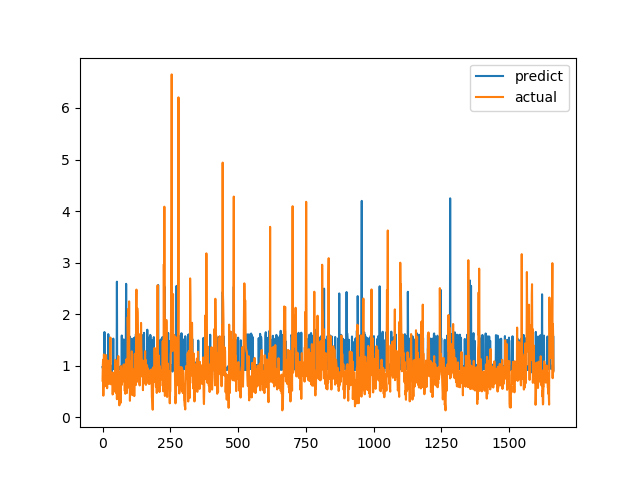

The table this chart was drawn from, first rows:
predict, actual
0.9752, 0.7094
0.9516, 1.015
0.9923, 1.116
0.9643, 0.4183
0.9075, 1.002
0.9821, 1.219
0.9407, 1.143
1.653, 0.6528
0.943, 0.6747
0.944, 0.601
0.9614, 0.6695
0.9601, 0.6538
0.9463, 0.7814
0.9535, 1.206
0.9389, 0.8469
0.9684, 0.8286
0.9273, 0.6482
0.9204, 0.5624
0.9214, 0.7183
0.9702, 1.1
0.9428, 0.9542
1.613, 0.729
1.562, 0.6694
0.9367, 0.8631
0.9762, 0.6465
0.9646, 0.8223
0.9209, 0.9236
0.9299, 0.8301
0.963, 1.067
0.9683, 1.546
0.9121, 0.6827
1.002, 0.6386
0.9966, 0.6464
0.9483, 0.6881
0.9713, 0.7274
0.8861, 0.65
0.9915, 0.8694
0.9363, 0.4409
0.9809, 0.4519
1.517, 0.7575
1.526, 0.4952
0.9809, 0.6851
0.9407, 0.7244
0.9449, 0.8654
0.9358, 0.74
0.9839, 0.8071
0.9573, 0.8204
0.9464, 1.114
0.9641, 1.109
0.9689, 0.4751
0.9722, 1.039
0.9942, 0.9458
0.9508, 0.7878
2.63, 0.3505
0.9946, 0.9368
0.9665, 0.9868
1.006, 0.647
0.944, 1.03
0.9306, 1.187
0.9396, 0.9329
... 1,604 more rows
